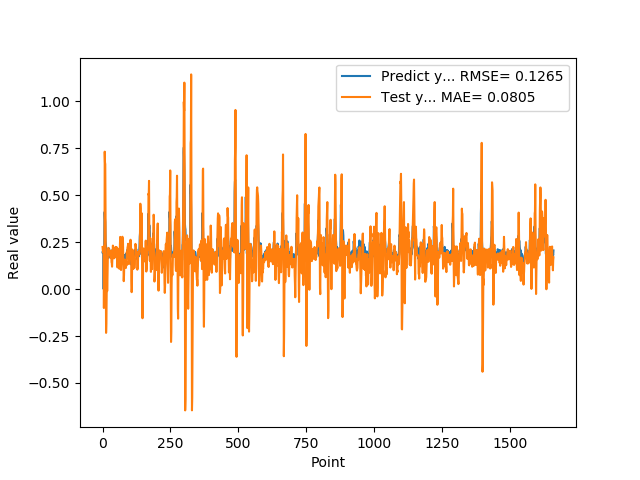

The data file committed next to this chart (first rows):
1.955727785830000398e-01, 2.240618371019390820e-01
1.954265981910000005e-01, 2.053612707235679402e-01
2.004670947789999880e-01, 1.961861988689123371e-01
2.029463946819999587e-01, 2.029589006611460522e-01
0.000000000000000000e+00, 2.267699748658721648e-01
1.862521618600000151e-01, -1.008215780568620795e-01
1.862153261900000301e-01, 1.180204639065872280e-01
4.038094580169999670e-01, 9.461313157089135117e-02
4.118085205549999461e-01, 7.320156907332623364e-01
3.743042349819999948e-01, 6.751514108372119738e-01
3.571429848669999685e-01, 6.656364164699519748e-01
2.572054266930000055e-01, 4.156258591755463971e-01
2.409307956699999753e-01, 4.186780164557098866e-02
2.253161966800000249e-01, -2.333306259354606671e-01
1.935185044999999937e-01, -1.829151325800552619e-01
1.787700653079999924e-01, -4.112562313095592670e-02
1.622045934200000150e-01, 6.456844815663602410e-02
1.761920750140000269e-01, -1.096741046745583134e-02
1.883655935530000325e-01, 4.481674443739985109e-02
1.861467957499999548e-01, 1.338830157148064859e-01
1.954913884399999968e-01, 2.139904652247919814e-01
1.954011768099999935e-01, 2.192787735232212265e-01
1.660518944260000185e-01, 2.189043056991475666e-01
1.907722949980000249e-01, 1.823355163126935408e-01
2.156041562559999625e-01, 1.827949610019983517e-01
1.898660957809999716e-01, 1.976435287273406727e-01
1.770474612709999895e-01, 2.077062458625374974e-01
2.001174986360000074e-01, 1.812225692605263228e-01
1.948629021640000125e-01, 1.833956879958482389e-01
1.922753006219999894e-01, 1.679769037963511624e-01
1.779100298880000042e-01, 1.657490445869339024e-01
1.810636967419999854e-01, 1.699812426770435925e-01
1.680064052340000114e-01, 2.039693088138516408e-01
1.635809391740000174e-01, 1.429061036114830929e-01
1.706920862200000111e-01, 1.394329233097004461e-01
1.916799396280000345e-01, 1.193065835220204624e-01
2.085516005749999957e-01, 1.549274300510106173e-01
2.058236002919999752e-01, 1.862335407032951751e-01
1.828240007160000513e-01, 2.316505167227694839e-01
1.857409924269999846e-01, 2.251775157644515246e-01
1.775099337099999841e-01, 1.913703073275772049e-01
1.752161234619999952e-01, 1.869651512418888939e-01
1.971126049759999999e-01, 1.638053435205868713e-01
1.845117062330000057e-01, 1.741050234124623675e-01
1.984785944219999987e-01, 1.674591448171362240e-01
2.143009155989999692e-01, 1.919685347710122225e-01
1.841159015890000139e-01, 2.044655442323410621e-01
2.104043960570000094e-01, 1.962399656049827745e-01
2.032361328599999739e-01, 2.245016752961176143e-01
2.088565975429999833e-01, 1.777784074496802369e-01
1.960448026660000231e-01, 1.989821712392638720e-01
1.900728046889999523e-01, 1.734152325046319498e-01
1.658952832220000062e-01, 2.230578197160479059e-01
1.872539073229999851e-01, 1.678522714888383838e-01
1.852532625200000171e-01, 1.518772719744030941e-01
1.799222826959999966e-01, 1.152697148152486833e-01
2.012764066460000223e-01, 1.502750480213315420e-01
1.978618204589999985e-01, 1.671876644836438330e-01
1.950792670250000027e-01, 1.712062942549091304e-01
1.711323857310000085e-01, 2.143050773886012450e-01
1.623787879939999901e-01, 1.841472801137651605e-01
... 1,599 more rows
